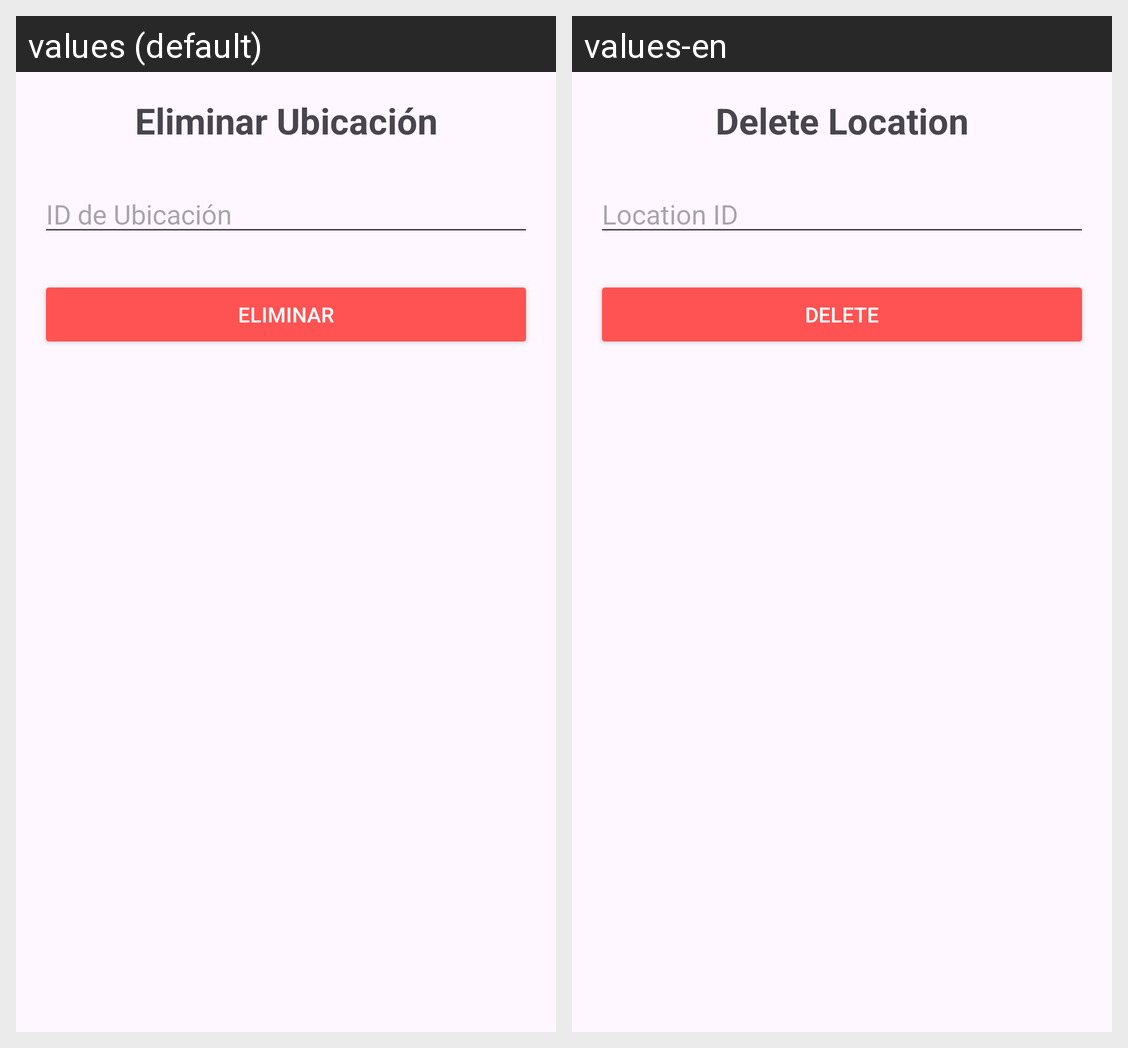

Here is an Android app screen in its default locale and in the app's own translations. Write out the translated-string differences for the strings that appear on this screen.
Android screen res/layout/activity_ubicacion_eliminar.xml rendered under 2 locales, left to right: values (default), values-en. Device: Nexus 5 (rendered at 1080×1920; each locale shown at half size, 540×960, under a caption strip naming it); theme Theme.Proyecto_PDM.
Strings drawn on this screen, with the default value and each locale's value (text and hints the layout hard-codes, and strings that could not be matched under every locale, appear in the picture but are not listed):

title_eliminar_ubicacion
  values: Eliminar Ubicación
  values-en: Delete Location

label_id_ubicacion
  values: ID de Ubicación
  values-en: Location ID

btn_delete
  values: ELIMINAR
  values-en: DELETE
